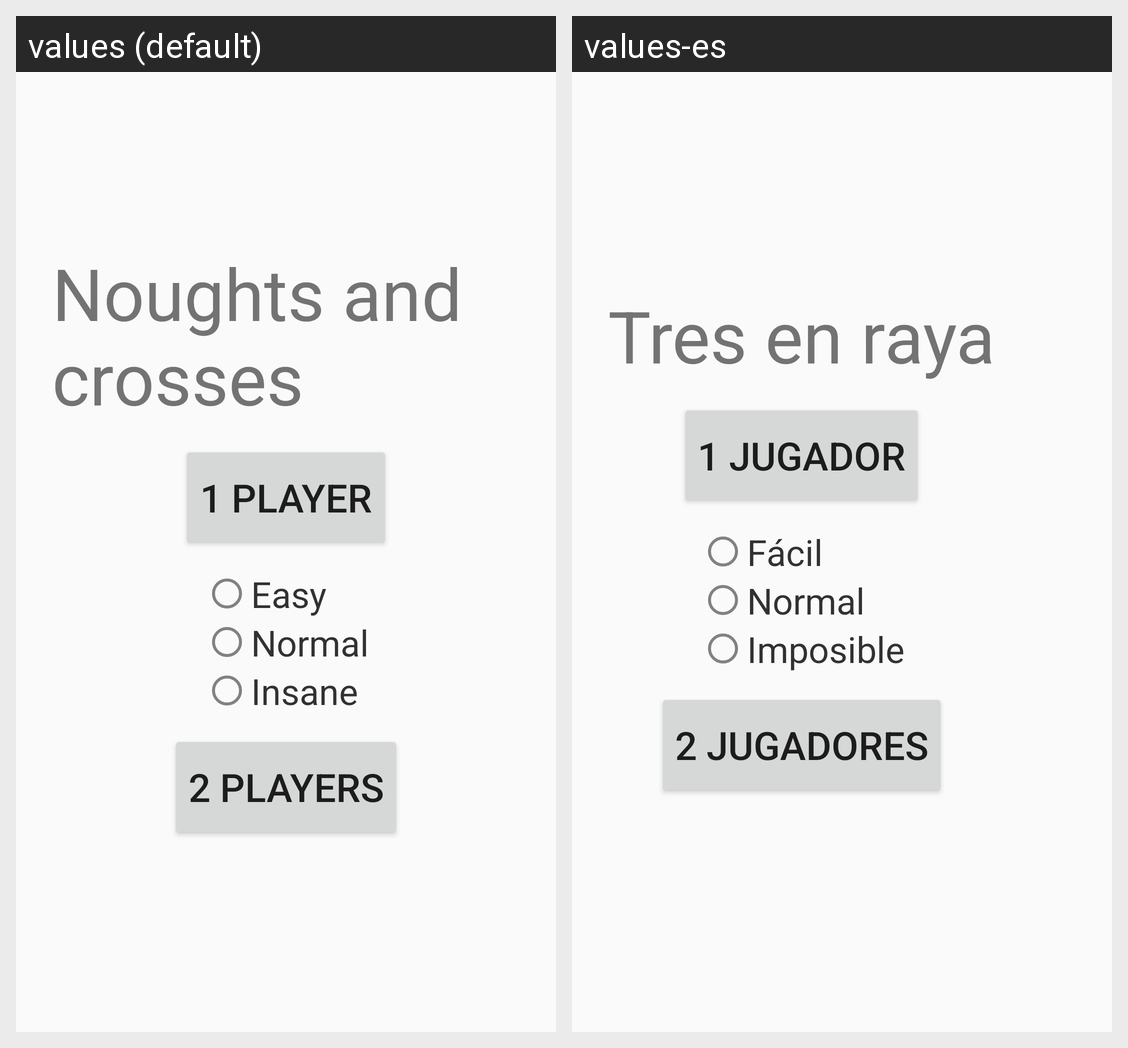

Locale-by-locale string values for the Android screen shown in this grid:
Android screen res/layout/activity_main.xml rendered under 2 locales, left to right: values (default), values-es. Device: Nexus 5 (rendered at 1080×1920; each locale shown at half size, 540×960, under a caption strip naming it); theme AppTheme.
Strings drawn on this screen, with the default value and each locale's value (text and hints the layout hard-codes, and strings that could not be matched under every locale, appear in the picture but are not listed):

app_name
  values: Noughts and crosses
  values-es: Tres en raya

un_jugador
  values: 1 player
  values-es: 1 jugador

facil
  values: Easy
  values-es: Fácil

normal
  values: Normal
  values-es: Normal

imposible
  values: Insane
  values-es: Imposible

dos_jugadores
  values: 2 players
  values-es: 2 jugadores
